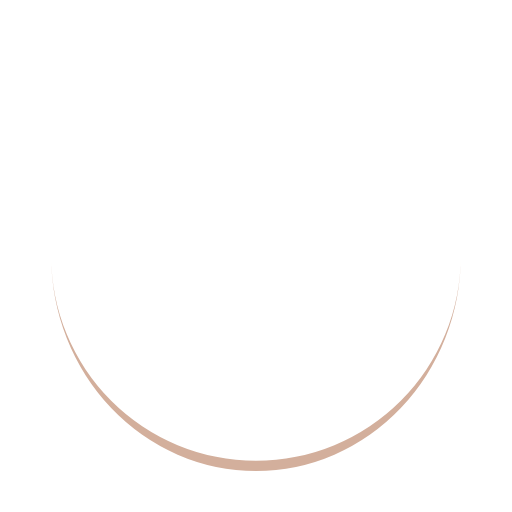
t = 0.00 s
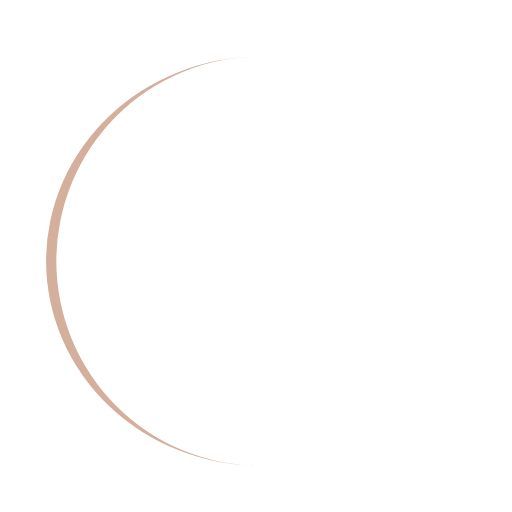
t = 0.25 s
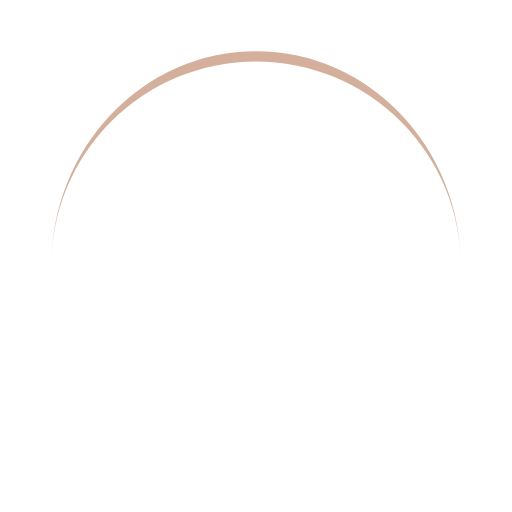
t = 0.50 s
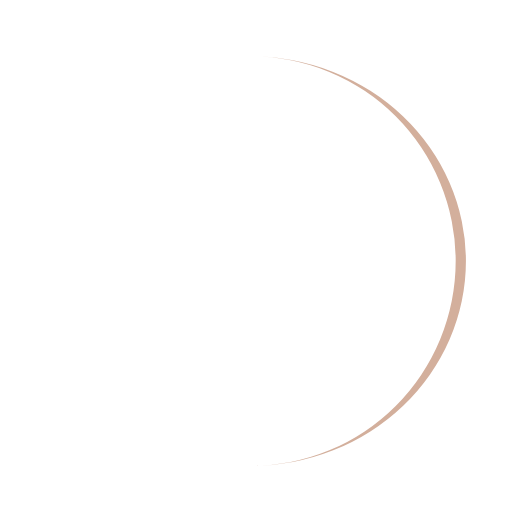
t = 0.75 s

The animated SVG that drew these frames (rendered in a browser with its animation timeline set to each time). Animation: 1 SMIL element (animateTransform=1); one cycle of 1.00 s, repeats indefinitely.

<?xml version="1.0" encoding="utf-8"?>
<svg xmlns="http://www.w3.org/2000/svg" xmlns:xlink="http://www.w3.org/1999/xlink" style="margin: auto; background: rgb(255, 255, 255); display: block; shape-rendering: auto;" width="200px" height="200px" viewBox="0 0 100 100" preserveAspectRatio="xMidYMid">
<path d="M10 50A40 40 0 0 0 90 50A40 42 0 0 1 10 50" fill="#d3af9c" stroke="none">
  <animateTransform attributeName="transform" type="rotate" dur="1s" repeatCount="indefinite" keyTimes="0;1" values="0 50 51;360 50 51"></animateTransform>
</path>
<!-- [ldio] generated by https://loading.io/ --></svg>